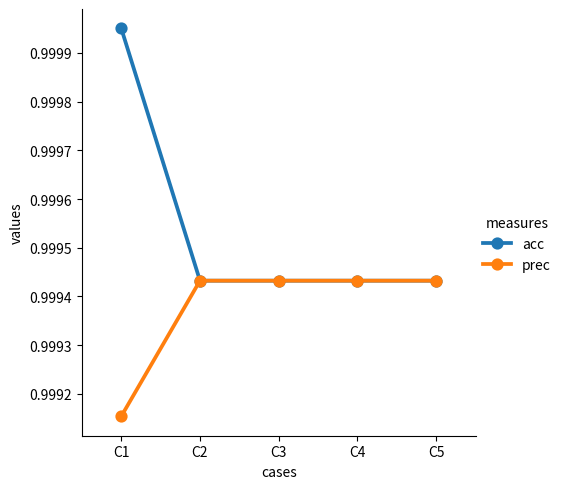
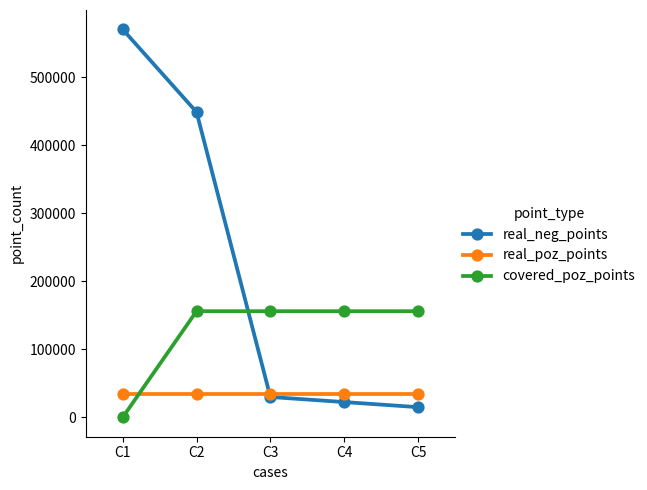

The script that saved these images, in order:
import seaborn as sns
import matplotlib.pyplot as plt
import pandas as pd

if __name__ == "__main__":
    accuracies = [0.9999504607153473, 0.9994324631101021, 0.9994324631101021, 0.9994324631101021, 0.9994324631101021]
    precisions = [0.9991539763113367, 0.9994324631101021, 0.9994324631101021, 0.9994324631101021, 0.9994324631101021]
    cases = [f"C{c}" for c in range(1, 6)]
    
    df_map = {"cases": cases, "acc": accuracies, "prec": precisions}
    df = pd.DataFrame.from_dict(df_map)
    df = df.melt("cases", var_name="measures", value_name="values")
    print(df)
    sns.catplot(data=df, x="cases", y="values", hue="measures", kind="point")
    plt.show()

    df_map = {"cases": cases, "real_neg_points": [570338, 448772, 29918, 22436, 14959], "real_poz_points": [34462, 34462, 34462, 34462, 34462], "covered_poz_points": [0, 156028, 156028, 156028, 156028]}
    df = pd.DataFrame.from_dict(df_map)
    df = df.melt("cases", var_name="point_type", value_name="point_count")

    sns.catplot(data=df, x="cases", y="point_count", hue="point_type", kind="point")
    plt.show()